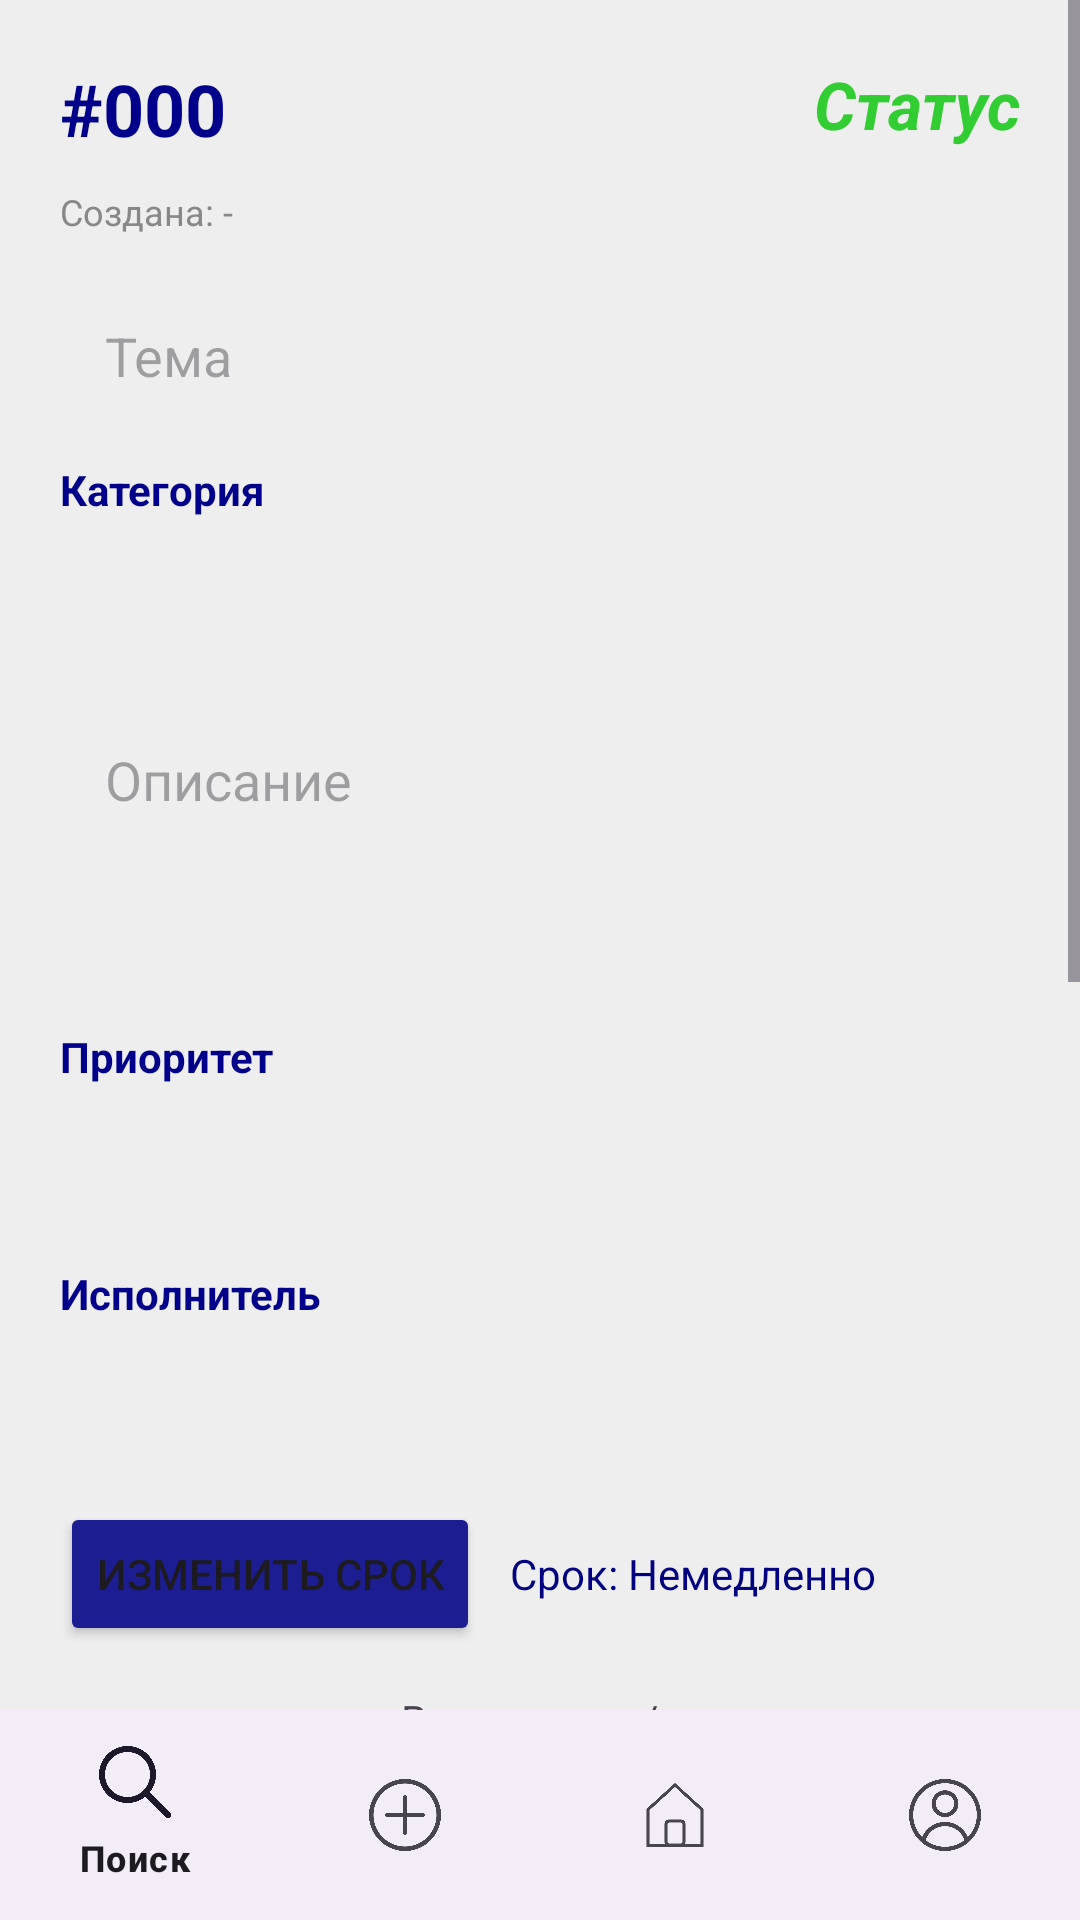

Here is an Android app screen rendered from its layout file. Give the layout XML and the strings, colors and styles it references.
<!-- AndroidManifest.xml: application theme Theme.HelpDesk -->
<!-- res/layout/activity_edit_request.xml -->
<?xml version="1.0" encoding="utf-8"?>
<androidx.constraintlayout.widget.ConstraintLayout xmlns:android="http://schemas.android.com/apk/res/android"
    xmlns:app="http://schemas.android.com/apk/res-auto"
    android:layout_width="match_parent"
    android:layout_height="match_parent"
    android:background="#EEEEEE">

    <ScrollView
        android:layout_width="match_parent"
        android:layout_height="0dp"
        app:layout_constraintBottom_toTopOf="@id/bottom_navigation_user"
        app:layout_constraintTop_toTopOf="parent">

        <LinearLayout
            android:layout_width="match_parent"
            android:layout_height="wrap_content"
            android:orientation="vertical"
            android:padding="20dp">

            <RelativeLayout
                android:layout_width="match_parent"
                android:layout_height="wrap_content"
                android:layout_marginBottom="10dp">

                <TextView
                    android:id="@+id/tv_edit_request_number"
                    android:layout_width="wrap_content"
                    android:layout_height="wrap_content"
                    android:text="#000"
                    android:textColor="#00008B"
                    android:textSize="24sp"
                    android:textStyle="bold" />

                <TextView
                    android:id="@+id/tv_status"
                    android:layout_width="wrap_content"
                    android:layout_height="wrap_content"
                    android:layout_alignParentEnd="true"
                    android:text="Статус"
                    android:textColor="#32CD32"
                    android:textSize="22sp"
                    android:textStyle="italic|bold" />
            </RelativeLayout>

            <TextView
                android:id="@+id/tv_edit_created_date"
                android:layout_width="wrap_content"
                android:layout_height="wrap_content"
                android:text="Создана: -"
                android:textColor="#888888"
                android:textSize="12sp"
                android:layout_marginBottom="15dp" />

            <EditText android:id="@+id/et_edit_title" android:layout_width="match_parent" android:layout_height="50dp" android:background="@drawable/edit_text_bg" android:hint="Тема" android:paddingHorizontal="15dp" android:layout_marginBottom="10dp"/>

            <TextView android:layout_width="wrap_content" android:layout_height="wrap_content" android:text="Категория" android:textColor="#00008B" android:textStyle="bold"/>
            <Spinner android:id="@+id/spinner_edit_category" android:layout_width="match_parent" android:layout_height="50dp" android:background="@drawable/edit_text_bg" android:layout_marginBottom="10dp"/>

            <EditText android:id="@+id/et_edit_description" android:layout_width="match_parent" android:layout_height="100dp" android:background="@drawable/edit_text_bg" android:gravity="top" android:hint="Описание" android:padding="15dp" android:layout_marginBottom="10dp"/>

            <TextView android:layout_width="wrap_content" android:layout_height="wrap_content" android:text="Приоритет" android:textColor="#00008B" android:textStyle="bold"/>
            <Spinner android:id="@+id/spinner_edit_priority" android:layout_width="match_parent" android:layout_height="50dp" android:background="@drawable/edit_text_bg" android:layout_marginBottom="10dp"/>

            <TextView android:layout_width="wrap_content" android:layout_height="wrap_content" android:text="Исполнитель" android:textColor="#00008B" android:textStyle="bold"/>
            <Spinner android:id="@+id/spinner_edit_executor" android:layout_width="match_parent" android:layout_height="50dp" android:background="@drawable/edit_text_bg" android:layout_marginBottom="10dp"/>

            <LinearLayout
                android:id="@+id/ll_deadline_area"
                android:layout_width="match_parent"
                android:layout_height="wrap_content"
                android:orientation="horizontal"
                android:gravity="center_vertical"
                android:layout_marginBottom="15dp">
                <Button android:id="@+id/btn_edit_change_deadline" android:layout_width="wrap_content" android:layout_height="wrap_content" android:text="Изменить срок" android:backgroundTint="#1B1D91"/>
                <TextView android:id="@+id/tv_edit_deadline_display" android:layout_width="wrap_content" android:layout_height="wrap_content" android:layout_marginStart="10dp" android:text="Срок: Немедленно" android:textColor="#000080"/>
            </LinearLayout>

            <LinearLayout
                android:id="@+id/ll_executor_comment_block"
                android:layout_width="match_parent"
                android:layout_height="wrap_content"
                android:orientation="vertical"
                android:layout_marginBottom="15dp"
                android:visibility="gone">
                <TextView android:layout_width="wrap_content" android:layout_height="wrap_content" android:text="Комментарий исполнителя" android:textColor="#00008B" android:textStyle="bold"/>
                <TextView android:id="@+id/tv_executor_comment_display" android:layout_width="match_parent" android:layout_height="wrap_content" android:background="@android:color/white" android:padding="10dp" android:text="-" android:layout_marginTop="5dp"/>
            </LinearLayout>

            <LinearLayout
                android:id="@+id/ll_rating_block"
                android:layout_width="match_parent"
                android:layout_height="wrap_content"
                android:orientation="vertical"
                android:layout_marginBottom="15dp"
                android:gravity="center"
                android:visibility="gone">
                <TextView android:layout_width="wrap_content" android:layout_height="wrap_content" android:text="Ваша оценка" android:textColor="#00008B" android:textStyle="bold"/>
                <RatingBar android:id="@+id/rb_request_rating"
                    android:layout_width="wrap_content"
                    android:layout_height="wrap_content"
                    android:numStars="5"
                    android:stepSize="1.0"
                    android:theme="@style/YellowRatingBar" />
            </LinearLayout>

            <TextView android:id="@+id/tv_edit_attachment_status" android:layout_width="match_parent" android:layout_height="wrap_content" android:text="Вложения: - / -" android:textAlignment="center" android:layout_marginBottom="10dp"/>

            <LinearLayout android:layout_width="match_parent" android:layout_height="wrap_content" android:orientation="horizontal" android:layout_marginBottom="10dp">
                <Button android:id="@+id/btn_edit_attach_image" android:layout_width="0dp" android:layout_height="wrap_content" android:layout_weight="1" android:text="Фото" android:layout_marginEnd="5dp" android:backgroundTint="#5188B3"/>
                <Button android:id="@+id/btn_edit_attach_video" android:layout_width="0dp" android:layout_height="wrap_content" android:layout_weight="1" android:text="Видео" android:layout_marginStart="5dp" android:backgroundTint="#5188B3"/>
            </LinearLayout>

            <ImageView android:id="@+id/iv_edit_image_preview" android:layout_width="match_parent" android:layout_height="200dp" android:visibility="gone" android:layout_marginBottom="10dp" android:scaleType="centerCrop"/>
            <VideoView android:id="@+id/vv_edit_video_preview" android:layout_width="match_parent" android:layout_height="200dp" android:visibility="gone" android:layout_marginBottom="10dp"/>

            <LinearLayout android:layout_width="match_parent" android:layout_height="wrap_content" android:orientation="horizontal" android:layout_marginBottom="10dp">
                <Button android:id="@+id/btn_edit_open_image" android:layout_width="0dp" android:layout_height="wrap_content" android:layout_weight="1" android:text="Открыть фото" android:visibility="gone" android:layout_marginEnd="5dp"/>
                <Button android:id="@+id/btn_edit_open_video" android:layout_width="0dp" android:layout_height="wrap_content" android:layout_weight="1" android:text="Открыть видео" android:visibility="gone" android:layout_marginStart="5dp"/>
            </LinearLayout>

            <LinearLayout android:layout_width="match_parent" android:layout_height="wrap_content" android:orientation="horizontal" android:layout_marginBottom="10dp">
                <Button android:id="@+id/btn_edit_remove_image" android:layout_width="0dp" android:layout_height="wrap_content" android:layout_weight="1" android:text="Удалить фото" android:layout_marginEnd="5dp" android:backgroundTint="#F44336"/>
                <Button android:id="@+id/btn_edit_remove_video" android:layout_width="0dp" android:layout_height="wrap_content" android:layout_weight="1" android:text="Удалить видео" android:layout_marginStart="5dp" android:backgroundTint="#F44336"/>
            </LinearLayout>

            <Button android:id="@+id/btn_open_chat" android:layout_width="match_parent" android:layout_height="55dp" android:text="Чат" android:backgroundTint="#5188B3" android:layout_marginBottom="10dp"/>
            <Button android:id="@+id/btn_save_changes" android:layout_width="match_parent" android:layout_height="55dp" android:text="Сохранить изменения" android:backgroundTint="#1B1D91" android:layout_marginBottom="10dp"/>
            <Button android:id="@+id/btn_delete_request" android:layout_width="match_parent" android:layout_height="55dp" android:text="Удалить" android:backgroundTint="#F44336"/>

            <TextView
                android:id="@+id/tv_edit_back"
                android:layout_width="wrap_content"
                android:layout_height="wrap_content"
                android:layout_gravity="center_horizontal"
                android:layout_marginTop="20dp"
                android:layout_marginBottom="30dp"
                android:alpha="0.6"
                android:text="Назад"
                android:textColor="#2E3192" />

        </LinearLayout>
    </ScrollView>

    <com.google.android.material.bottomnavigation.BottomNavigationView
        android:id="@+id/bottom_navigation_user"
        android:layout_width="match_parent"
        android:layout_height="70dp"
        app:layout_constraintBottom_toBottomOf="parent"
        app:menu="@menu/user_bottom_menu" />

</androidx.constraintlayout.widget.ConstraintLayout>
<!-- resources referenced by this layout -->
<resources>
  <style name="YellowRatingBar" parent="Widget.AppCompat.RatingBar">
          <item name="colorControlNormal">#888888</item>
          <item name="colorControlActivated">#FFD700</item>
      </style>
  <style name="Theme.HelpDesk" parent="Base.Theme.HelpDesk" />
  <style name="Base.Theme.HelpDesk" parent="Theme.Material3.DayNight.NoActionBar">
          
          
      </style>
</resources>
